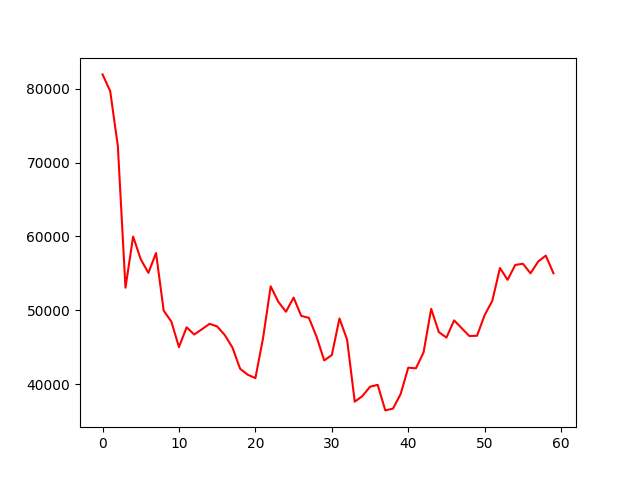

Values plotted in this chart, from the file beside it:
, 0
0, 81924
1, 79669
2, 72239
3, 53061
4, 59983
5, 56903
6, 55072
7, 57756
8, 49956
9, 48480
10, 45030
11, 47698
12, 46730
13, 47440
14, 48171
15, 47821
16, 46643
17, 44957
18, 42093
19, 41287
20, 40830
21, 46220
22, 53251
23, 51153
24, 49814
25, 51721
26, 49246
27, 48984
28, 46439
29, 43224
30, 43949
31, 48896
32, 46024
33, 37638
34, 38398
35, 39664
36, 39915
37, 36460
38, 36702
39, 38664
40, 42244
41, 42152
42, 44285
43, 50200
44, 47055
45, 46314
46, 48644
47, 47572
48, 46521
49, 46563
50, 49364
51, 51295
52, 55726
53, 54128
54, 56137
55, 56306
56, 55006
57, 56602
58, 57402
59, 55012
